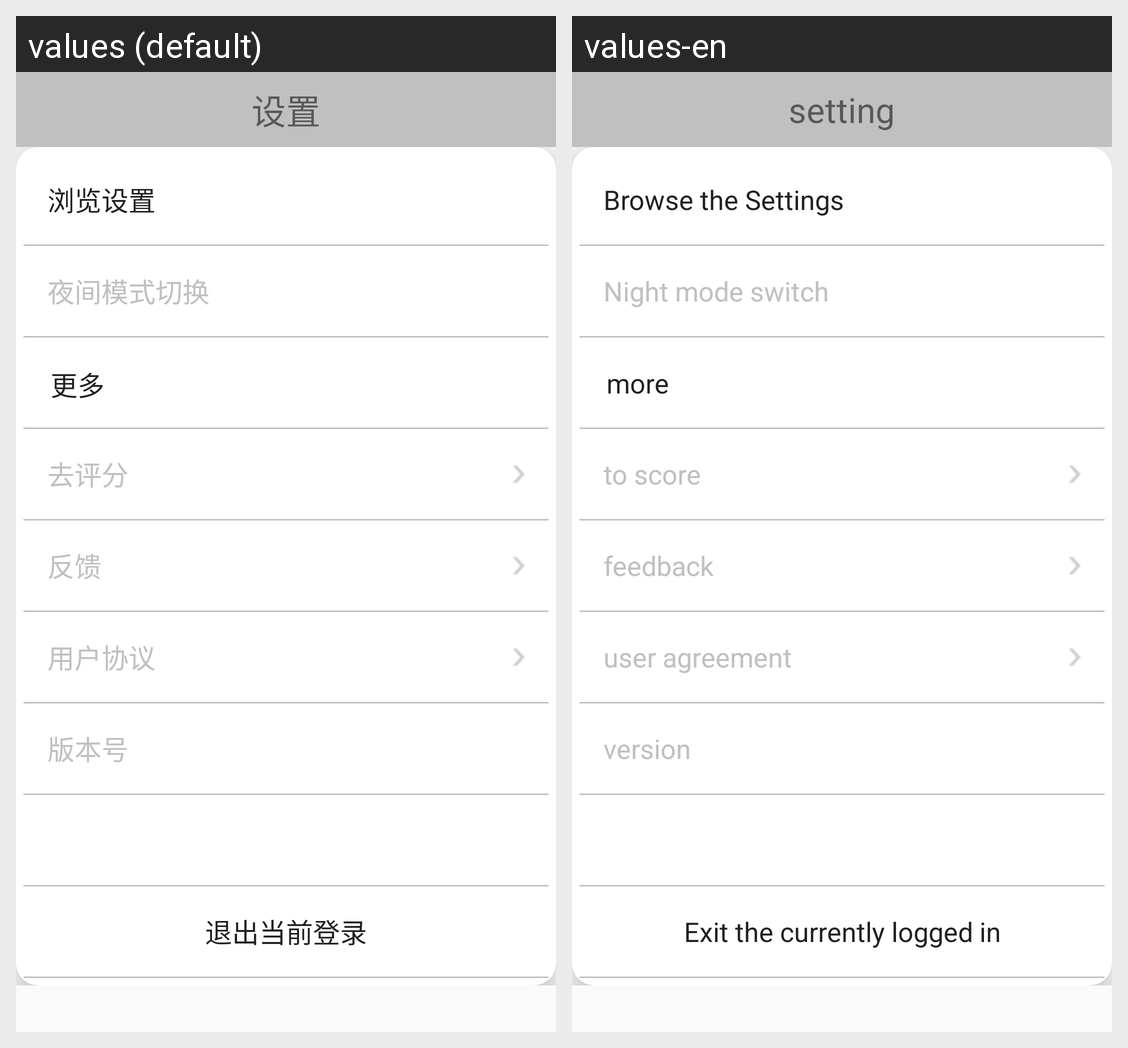

Here is an Android app screen in its default locale and in the app's own translations. Write out the translated-string differences for the strings that appear on this screen.
Android screen res/layout/setting_activity.xml rendered under 2 locales, left to right: values (default), values-en. Device: Nexus 5 (rendered at 1080×1920; each locale shown at half size, 540×960, under a caption strip naming it); theme AppTheme.
Strings drawn on this screen, with the default value and each locale's value (text and hints the layout hard-codes, and strings that could not be matched under every locale, appear in the picture but are not listed):

setting_title
  values: 设置
  values-en: setting

setting_browser_set
  values: 浏览设置
  values-en: Browse the Settings

setting_set_moon
  values: 夜间模式切换
  values-en: Night mode switch

setting_more
  values: 更多
  values-en: more

to_give_score
  values: 去评分
  values-en: to score

feedback
  values: 反馈
  values-en: feedback

user_agreement
  values: 用户协议
  values-en: user agreement

version
  values: 版本号
  values-en: version

setting_exit_login
  values: 退出当前登录
  values-en: Exit the currently logged in
